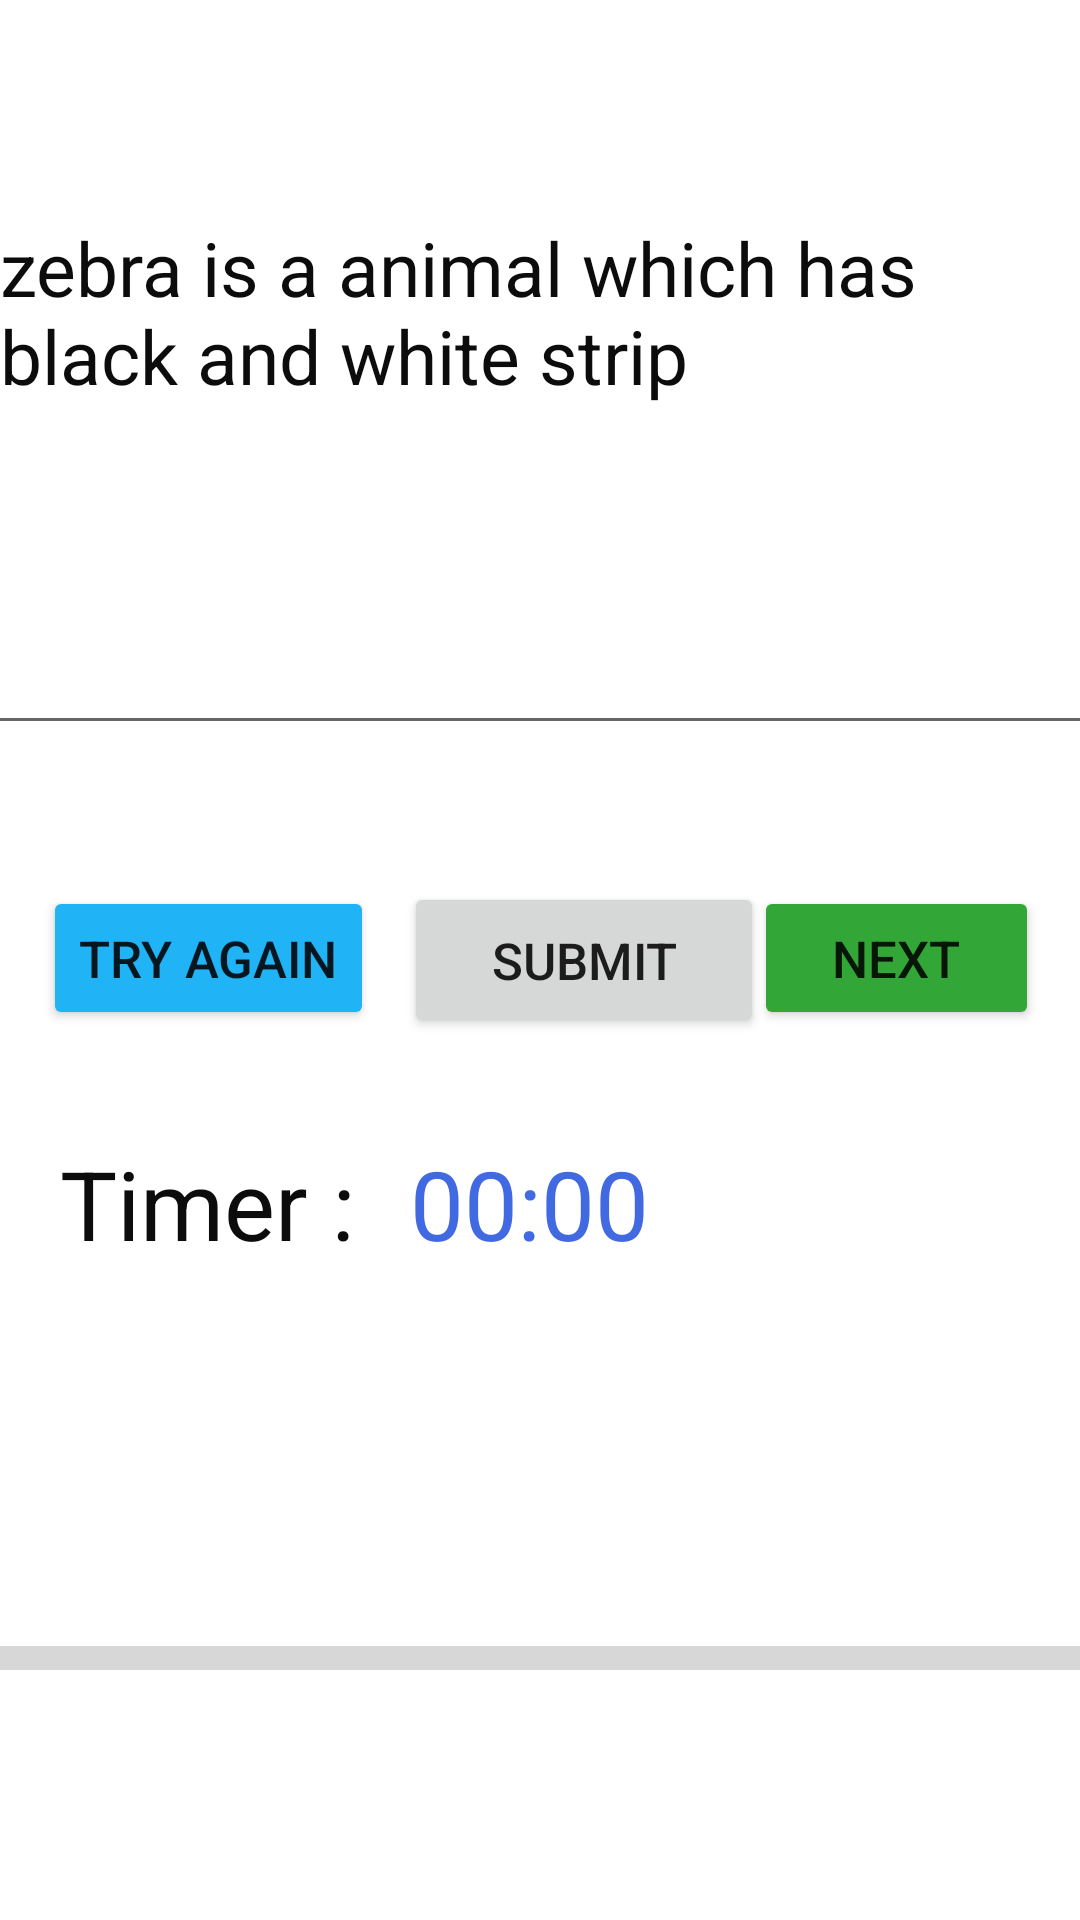

Reconstruct the res/layout file that produces this screen, plus the resources it refers to.
<!-- AndroidManifest.xml: application theme Theme.Fast_typing -->
<!-- res/layout/activity_main2.xml -->
<?xml version="1.0" encoding="utf-8"?>
<androidx.constraintlayout.widget.ConstraintLayout xmlns:android="http://schemas.android.com/apk/res/android"
    xmlns:app="http://schemas.android.com/apk/res-auto"
    xmlns:tools="http://schemas.android.com/tools"
    android:layout_width="match_parent"
    android:layout_height="match_parent"
    tools:context=".MainActivity2">

    <TextView
        android:id="@+id/txt1"
        android:layout_width="360dp"
        android:layout_height="65dp"
        android:text="zebra is a animal which has black and white strip"
        android:textColor="#0C0C0C"
        android:textSize="25sp"
        app:layout_constraintBottom_toBottomOf="parent"
        app:layout_constraintEnd_toEndOf="parent"
        app:layout_constraintHorizontal_bias="0.347"
        app:layout_constraintStart_toStartOf="parent"
        app:layout_constraintTop_toTopOf="parent"
        app:layout_constraintVertical_bias="0.126" />

    <TextView
        android:id="@+id/result"
        android:layout_width="205dp"
        android:layout_height="87dp"
        android:textColor="#0C0C0C"
        android:textSize="23sp"
        app:layout_constraintBottom_toBottomOf="parent"
        app:layout_constraintEnd_toEndOf="parent"
        app:layout_constraintHorizontal_bias="0.116"
        app:layout_constraintStart_toStartOf="parent"
        app:layout_constraintTop_toTopOf="parent"
        app:layout_constraintVertical_bias="0.779" />

    <EditText
        android:id="@+id/ed"
        android:layout_width="374dp"
        android:layout_height="83dp"
        android:ems="10"
        android:gravity="start|top"
        android:inputType="textMultiLine"
        android:textColor="#050505"
        android:textSize="25sp"
        app:layout_constraintBottom_toBottomOf="parent"
        app:layout_constraintEnd_toEndOf="parent"
        app:layout_constraintHorizontal_bias="0.432"
        app:layout_constraintStart_toStartOf="parent"
        app:layout_constraintTop_toTopOf="parent"
        app:layout_constraintVertical_bias="0.297" />

    <Button
        android:id="@+id/sub"
        android:layout_width="120dp"
        android:layout_height="52dp"
        android:text="SUBMIT"
        android:textSize="17sp"
        app:layout_constraintBottom_toBottomOf="parent"
        app:layout_constraintEnd_toEndOf="parent"
        app:layout_constraintHorizontal_bias="0.561"
        app:layout_constraintStart_toStartOf="parent"
        app:layout_constraintTop_toTopOf="parent" />

    <Button
        android:id="@+id/nxt"
        android:layout_width="95dp"
        android:layout_height="48dp"
        android:text="NEXT"
        android:textSize="17sp"
        app:backgroundTint="#33A638"
        app:layout_constraintBottom_toBottomOf="parent"
        app:layout_constraintEnd_toEndOf="parent"
        app:layout_constraintHorizontal_bias="0.949"
        app:layout_constraintStart_toStartOf="parent"
        app:layout_constraintTop_toTopOf="parent"
        app:layout_constraintVertical_bias="0.499" />

    <Button
        android:id="@+id/t_again"
        android:layout_width="wrap_content"
        android:layout_height="wrap_content"
        android:text="TRY AGAIN"
        android:textSize="17sp"
        app:backgroundTint="#20B4F6"
        app:layout_constraintBottom_toBottomOf="parent"
        app:layout_constraintEnd_toEndOf="parent"
        app:layout_constraintHorizontal_bias="0.057"
        app:layout_constraintStart_toStartOf="parent"
        app:layout_constraintTop_toTopOf="parent"
        app:layout_constraintVertical_bias="0.499" />

    <Chronometer
        android:id="@+id/time"
        android:layout_width="wrap_content"
        android:layout_height="wrap_content"
        android:text="(0):(0)"
        android:textColor="#4169E1"
        android:textSize="32dp"
        app:layout_constraintBottom_toBottomOf="parent"
        app:layout_constraintEnd_toEndOf="parent"
        app:layout_constraintHorizontal_bias="0.488"
        app:layout_constraintStart_toStartOf="parent"
        app:layout_constraintTop_toTopOf="parent"
        app:layout_constraintVertical_bias="0.636" />

    <ProgressBar
        android:id="@+id/ProgressBar"
        style="?android:attr/progressBarStyleHorizontal"
        android:layout_width="376dp"
        android:layout_height="58dp"
        android:scaleY="2"
        app:layout_constraintBottom_toBottomOf="parent"
        app:layout_constraintEnd_toEndOf="parent"
        app:layout_constraintHorizontal_bias="0.514"
        app:layout_constraintStart_toStartOf="parent"
        app:layout_constraintTop_toTopOf="parent"
        app:layout_constraintVertical_bias="0.9" />

    <TextView
        android:id="@+id/textView6"
        android:layout_width="102dp"
        android:layout_height="47dp"
        android:text="Timer :"
        android:textColor="#0C0C0C"
        android:textSize="32sp"
        app:layout_constraintBottom_toBottomOf="parent"
        app:layout_constraintEnd_toEndOf="parent"
        app:layout_constraintHorizontal_bias="0.077"
        app:layout_constraintStart_toStartOf="parent"
        app:layout_constraintTop_toTopOf="parent"
        app:layout_constraintVertical_bias="0.64" />

</androidx.constraintlayout.widget.ConstraintLayout>
<!-- resources referenced by this layout -->
<resources>
  <style name="Theme.Fast_typing" parent="Theme.MaterialComponents.DayNight.DarkActionBar">
          
          <item name="colorPrimary">@color/purple_500</item>
          <item name="colorPrimaryVariant">@color/purple_700</item>
          <item name="colorOnPrimary">@color/white</item>
          
          <item name="colorSecondary">@color/teal_200</item>
          <item name="colorSecondaryVariant">@color/teal_700</item>
          <item name="colorOnSecondary">@color/black</item>
          
          <item name="android:statusBarColor" tools:targetApi="21">?attr/colorPrimaryVariant</item>
          
      </style>
  <!-- not gathered from this repository: default colours our renderer supplied (Android Studio template values) -->
  <color name="purple_500">#FF6200EE</color>
  <color name="purple_700">#FF3700B3</color>
  <color name="teal_200">#FF03DAC5</color>
  <color name="teal_700">#FF018786</color>
  <color name="black">#FF000000</color>
  <color name="white">#FFFFFFFF</color>
</resources>
